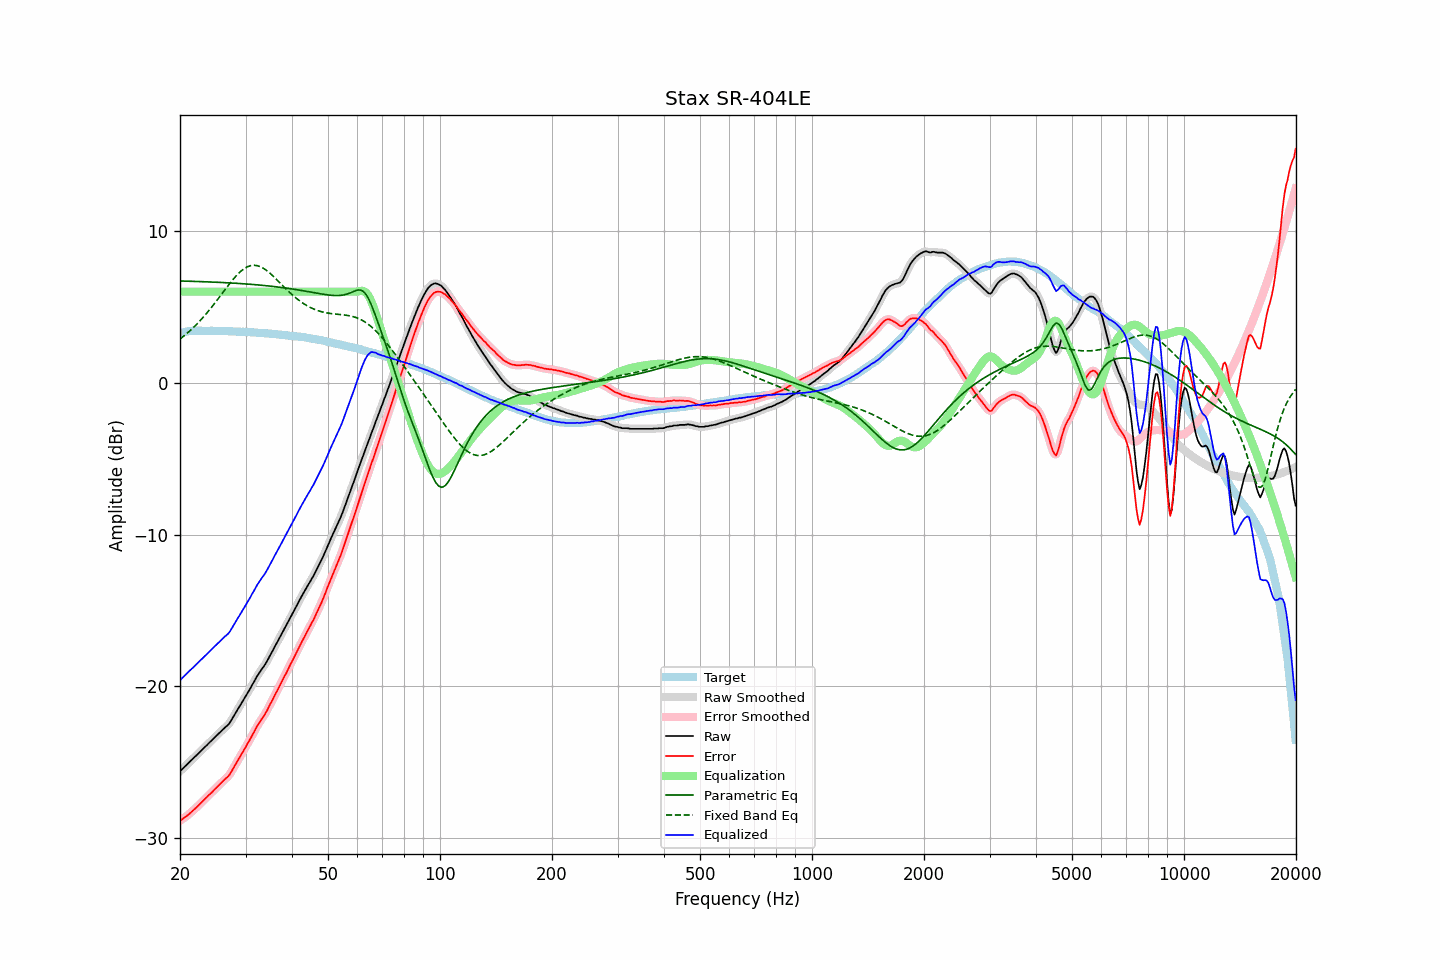

The data file committed next to this chart (first rows):
frequency, raw, error, smoothed, error_smoothed, equalization, parametric_eq, fixed_band_eq, equalized_raw, equalized_smoothed, target
20.00, -25.59, -28.85, -25.59, -28.85, 6.00, 6.71, 2.88, -19.59, -19.59, 3.26
20.20, -25.49, -28.78, -25.49, -28.78, 6.00, 6.70, 2.96, -19.49, -19.49, 3.29
20.40, -25.38, -28.70, -25.39, -28.70, 6.00, 6.70, 3.05, -19.38, -19.39, 3.32
20.61, -25.28, -28.62, -25.28, -28.63, 6.00, 6.70, 3.13, -19.28, -19.28, 3.34
20.81, -25.18, -28.55, -25.18, -28.55, 6.00, 6.70, 3.22, -19.18, -19.18, 3.37
21.02, -25.07, -28.47, -25.08, -28.47, 6.00, 6.69, 3.32, -19.07, -19.08, 3.40
21.23, -24.97, -28.38, -24.97, -28.38, 6.00, 6.69, 3.41, -18.97, -18.97, 3.41
21.44, -24.87, -28.29, -24.87, -28.29, 6.00, 6.69, 3.51, -18.87, -18.87, 3.42
21.66, -24.76, -28.19, -24.77, -28.19, 6.00, 6.68, 3.61, -18.76, -18.77, 3.43
21.87, -24.66, -28.09, -24.66, -28.09, 6.00, 6.68, 3.71, -18.66, -18.66, 3.43
22.09, -24.56, -28.00, -24.56, -27.99, 6.00, 6.68, 3.81, -18.56, -18.56, 3.44
22.31, -24.46, -27.90, -24.46, -27.89, 6.00, 6.67, 3.92, -18.46, -18.46, 3.43
22.54, -24.35, -27.79, -24.36, -27.79, 6.00, 6.67, 4.03, -18.35, -18.36, 3.43
22.76, -24.25, -27.69, -24.25, -27.68, 6.00, 6.67, 4.15, -18.25, -18.25, 3.43
22.99, -24.15, -27.58, -24.15, -27.57, 6.00, 6.66, 4.27, -18.15, -18.15, 3.42
23.22, -24.04, -27.46, -24.05, -27.47, 6.00, 6.66, 4.39, -18.04, -18.05, 3.42
23.45, -23.94, -27.36, -23.94, -27.36, 6.00, 6.65, 4.51, -17.94, -17.94, 3.42
23.69, -23.84, -27.26, -23.84, -27.26, 6.00, 6.65, 4.63, -17.84, -17.84, 3.42
23.92, -23.73, -27.15, -23.74, -27.16, 6.00, 6.65, 4.76, -17.73, -17.74, 3.42
24.16, -23.63, -27.06, -23.63, -27.06, 6.00, 6.64, 4.89, -17.63, -17.63, 3.43
24.40, -23.53, -26.96, -23.53, -26.95, 6.00, 6.64, 5.02, -17.53, -17.53, 3.43
24.65, -23.42, -26.84, -23.43, -26.85, 6.00, 6.63, 5.16, -17.42, -17.43, 3.42
24.89, -23.32, -26.74, -23.32, -26.74, 6.00, 6.63, 5.29, -17.32, -17.32, 3.42
25.14, -23.22, -26.64, -23.22, -26.63, 6.00, 6.62, 5.43, -17.22, -17.22, 3.42
25.39, -23.11, -26.53, -23.11, -26.53, 6.00, 6.62, 5.57, -17.11, -17.11, 3.41
25.65, -23.01, -26.43, -23.01, -26.42, 6.00, 6.61, 5.71, -17.01, -17.01, 3.41
25.91, -22.91, -26.32, -22.91, -26.32, 6.00, 6.61, 5.85, -16.91, -16.91, 3.40
26.16, -22.81, -26.21, -22.81, -26.21, 6.00, 6.60, 5.99, -16.81, -16.81, 3.40
26.43, -22.70, -26.10, -22.72, -26.11, 6.00, 6.60, 6.14, -16.70, -16.72, 3.40
26.69, -22.62, -26.02, -22.62, -26.02, 6.00, 6.59, 6.27, -16.62, -16.62, 3.40
26.96, -22.52, -25.92, -22.51, -25.91, 6.00, 6.59, 6.41, -16.52, -16.51, 3.40
27.23, -22.39, -25.79, -22.38, -25.78, 6.00, 6.58, 6.55, -16.39, -16.38, 3.40
27.50, -22.21, -25.61, -22.22, -25.61, 6.00, 6.57, 6.68, -16.21, -16.22, 3.40
27.77, -22.04, -25.42, -22.04, -25.43, 6.00, 6.57, 6.81, -16.04, -16.04, 3.38
28.05, -21.85, -25.23, -21.86, -25.23, 6.00, 6.56, 6.93, -15.85, -15.86, 3.38
28.33, -21.68, -25.05, -21.68, -25.05, 6.00, 6.55, 7.05, -15.68, -15.68, 3.37
28.62, -21.50, -24.86, -21.50, -24.87, 6.00, 6.55, 7.16, -15.50, -15.50, 3.37
28.90, -21.33, -24.70, -21.33, -24.69, 6.00, 6.54, 7.26, -15.33, -15.33, 3.37
29.19, -21.15, -24.51, -21.15, -24.51, 6.00, 6.53, 7.36, -15.15, -15.15, 3.36
29.48, -20.97, -24.33, -20.98, -24.34, 6.00, 6.53, 7.44, -14.97, -14.98, 3.36
29.78, -20.79, -24.15, -20.79, -24.15, 6.00, 6.52, 7.52, -14.79, -14.79, 3.35
30.08, -20.63, -23.98, -20.62, -23.96, 6.00, 6.51, 7.59, -14.63, -14.62, 3.35
30.38, -20.43, -23.76, -20.44, -23.78, 6.00, 6.50, 7.64, -14.43, -14.44, 3.34
30.68, -20.26, -23.60, -20.26, -23.59, 6.00, 6.50, 7.68, -14.26, -14.26, 3.34
30.99, -20.08, -23.41, -20.07, -23.40, 6.00, 6.49, 7.72, -14.08, -14.07, 3.32
31.30, -19.87, -23.20, -19.89, -23.21, 6.00, 6.48, 7.73, -13.87, -13.89, 3.32
31.61, -19.71, -23.03, -19.70, -23.01, 6.00, 6.47, 7.74, -13.71, -13.70, 3.32
31.93, -19.51, -22.81, -19.51, -22.81, 6.00, 6.46, 7.73, -13.51, -13.51, 3.31
32.24, -19.32, -22.62, -19.33, -22.63, 6.00, 6.45, 7.72, -13.32, -13.33, 3.30
32.57, -19.15, -22.45, -19.15, -22.45, 6.00, 6.44, 7.68, -13.15, -13.15, 3.29
32.89, -19.00, -22.29, -19.00, -22.28, 6.00, 6.43, 7.65, -13.00, -13.00, 3.29
33.22, -18.84, -22.12, -18.85, -22.13, 6.00, 6.42, 7.59, -12.84, -12.85, 3.28
33.55, -18.70, -21.98, -18.70, -21.97, 6.00, 6.41, 7.53, -12.70, -12.70, 3.27
33.89, -18.54, -21.80, -18.54, -21.80, 6.00, 6.40, 7.46, -12.54, -12.54, 3.26
34.23, -18.36, -21.62, -18.36, -21.61, 6.00, 6.39, 7.39, -12.36, -12.36, 3.26
34.57, -18.16, -21.41, -18.16, -21.41, 6.00, 6.38, 7.30, -12.16, -12.16, 3.25
34.92, -17.95, -21.19, -17.97, -21.20, 6.00, 6.37, 7.21, -11.95, -11.97, 3.23
35.27, -17.77, -21.00, -17.77, -20.99, 6.00, 6.36, 7.12, -11.77, -11.77, 3.23
35.62, -17.58, -20.80, -17.57, -20.79, 6.00, 6.35, 7.02, -11.58, -11.57, 3.22
35.97, -17.37, -20.57, -17.38, -20.59, 6.00, 6.33, 6.92, -11.37, -11.38, 3.20
... 635 more rows
